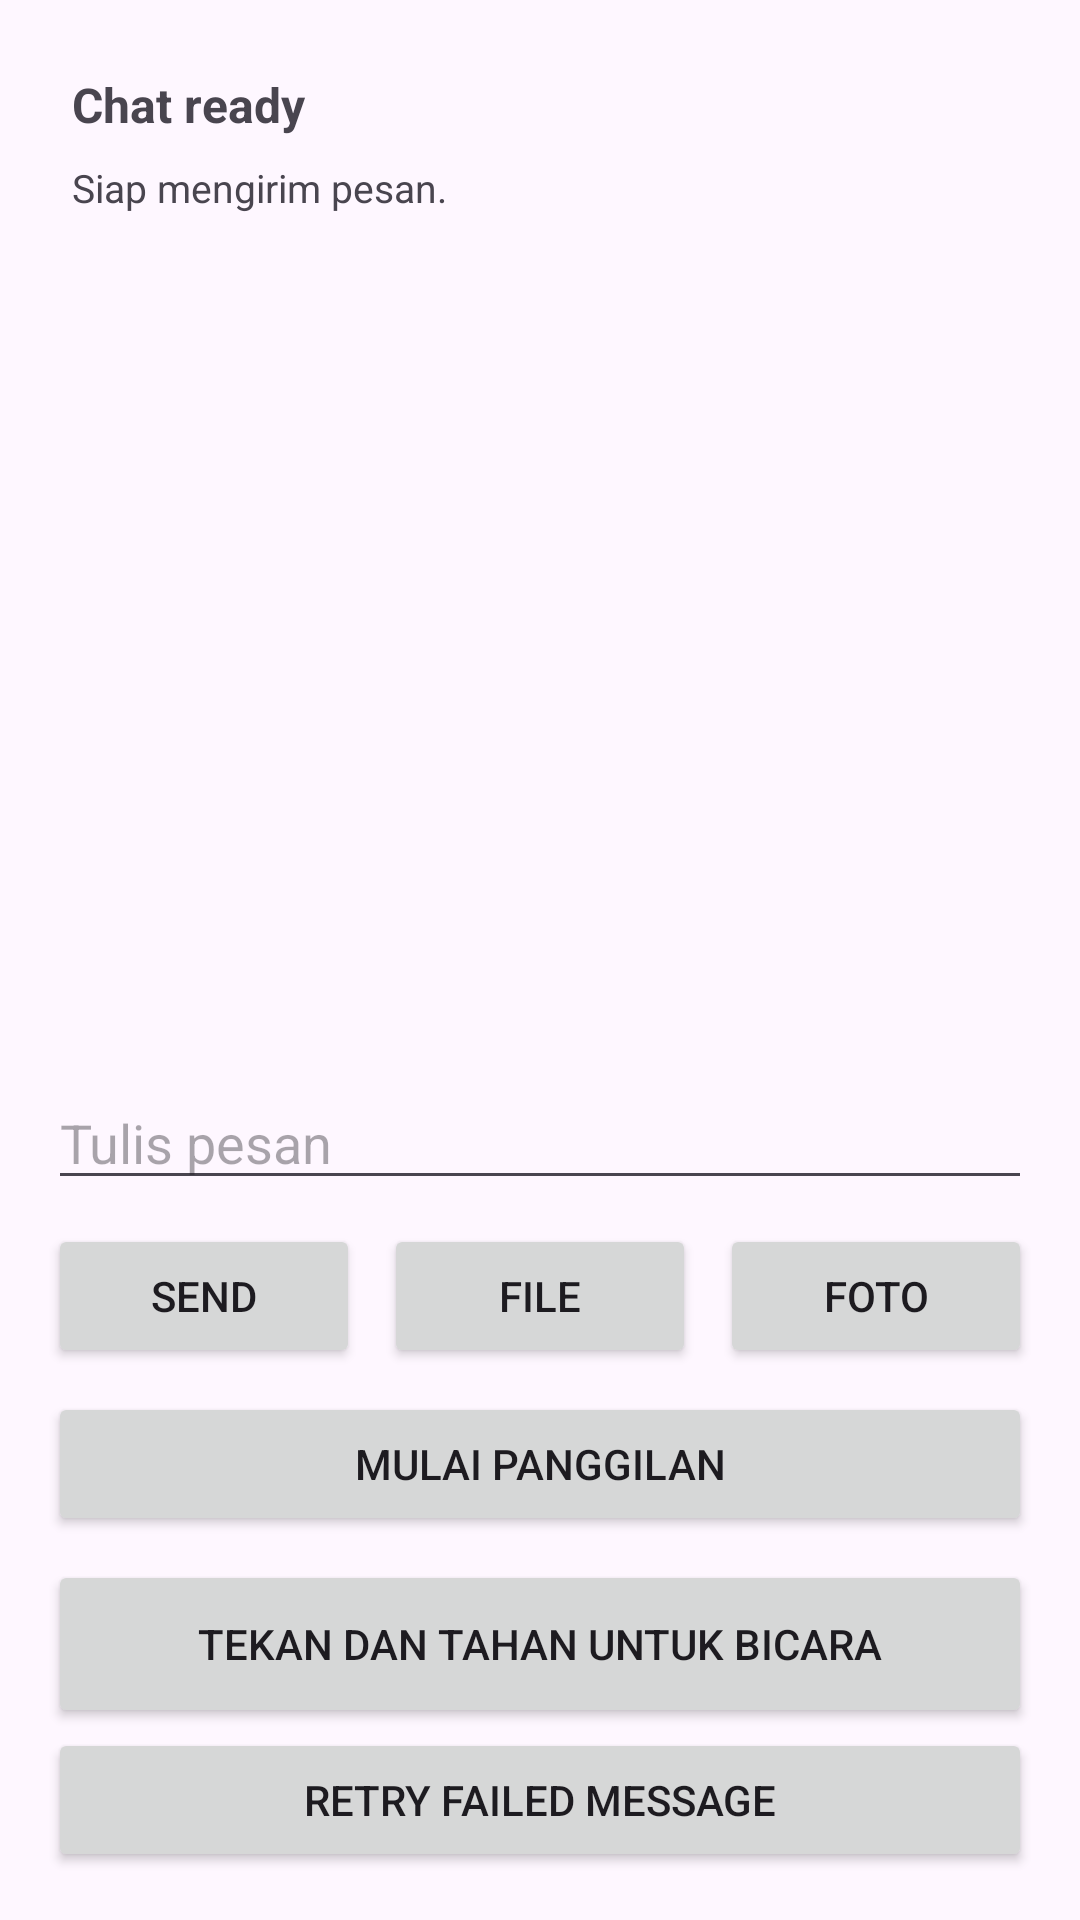

This screen was rendered from an Android layout file. Write that file and the resources it references.
<!-- AndroidManifest.xml: application theme Theme.GhalbitMeshX2 -->
<!-- res/layout/activity_chat.xml -->
﻿<?xml version="1.0" encoding="utf-8"?>
<LinearLayout
    xmlns:android="http://schemas.android.com/apk/res/android"
    android:layout_width="match_parent"
    android:layout_height="match_parent"
    android:orientation="vertical"
    android:padding="16dp">

    <TextView
        android:id="@+id/txtChatHeader"
        android:layout_width="match_parent"
        android:layout_height="wrap_content"
        android:text="@string/chat_ready"
        android:textStyle="bold"
        android:textSize="16sp"
        android:padding="8dp" />

    <TextView
        android:id="@+id/txtChatStatus"
        android:layout_width="match_parent"
        android:layout_height="wrap_content"
        android:text="@string/chat_idle"
        android:textSize="13sp"
        android:paddingStart="8dp"
        android:paddingEnd="8dp"
        android:paddingBottom="6dp" />

    <androidx.recyclerview.widget.RecyclerView
        android:id="@+id/rvMessages"
        android:layout_width="match_parent"
        android:layout_height="0dp"
        android:layout_weight="1"
        android:clipToPadding="false"
        android:paddingTop="8dp"
        android:paddingBottom="8dp" />

    <EditText
        android:id="@+id/edtMessage"
        android:layout_width="match_parent"
        android:layout_height="wrap_content"
        android:hint="@string/type_message"
        android:inputType="textMultiLine" />

    <LinearLayout
        android:layout_width="match_parent"
        android:layout_height="wrap_content"
        android:layout_marginTop="8dp"
        android:gravity="center_vertical"
        android:orientation="horizontal"
        android:weightSum="3">

        <Button
            android:id="@+id/btnSend"
            android:layout_width="0dp"
            android:layout_height="48dp"
            android:layout_marginEnd="4dp"
            android:layout_weight="1"
            android:ellipsize="end"
            android:maxLines="1"
            android:paddingStart="8dp"
            android:paddingEnd="8dp"
            android:text="@string/send" />

        <Button
            android:id="@+id/btnAttach"
            android:layout_width="0dp"
            android:layout_height="48dp"
            android:layout_marginStart="4dp"
            android:layout_marginEnd="4dp"
            android:layout_weight="1"
            android:ellipsize="end"
            android:maxLines="1"
            android:paddingStart="8dp"
            android:paddingEnd="8dp"
            android:text="@string/chat_attach_file" />

        <Button
            android:id="@+id/btnCamera"
            android:layout_width="0dp"
            android:layout_height="48dp"
            android:layout_marginStart="4dp"
            android:layout_weight="1"
            android:ellipsize="end"
            android:maxLines="1"
            android:paddingStart="8dp"
            android:paddingEnd="8dp"
            android:text="@string/chat_camera" />
    </LinearLayout>

    <Button
        android:id="@+id/btnCall"
        android:layout_width="match_parent"
        android:layout_height="wrap_content"
        android:layout_marginTop="8dp"
        android:text="@string/chat_call_start" />

    <Button
        android:id="@+id/btnVoice"
        android:layout_width="match_parent"
        android:layout_height="56dp"
        android:layout_marginTop="8dp"
        android:text="@string/chat_voice_start" />

    <Button
        android:id="@+id/btnRetryFailed"
        android:layout_width="match_parent"
        android:layout_height="wrap_content"
        android:text="@string/retry_failed" />

</LinearLayout>
<!-- resources referenced by this layout -->
<resources>
  <string name="chat_attach_file">FILE</string>
  <string name="chat_call_start">MULAI PANGGILAN</string>
  <string name="chat_camera">FOTO</string>
  <string name="chat_idle">Siap mengirim pesan.</string>
  <string name="chat_ready">Chat ready</string>
  <string name="chat_voice_start">TEKAN DAN TAHAN UNTUK BICARA</string>
  <string name="retry_failed">RETRY FAILED MESSAGE</string>
  <string name="send">SEND</string>
  <string name="type_message">Tulis pesan</string>
  <style name="Theme.GhalbitMeshX2" parent="Theme.Material3.DayNight.NoActionBar">
  
          
  
          <item name="colorPrimary">
              @android:color/holo_green_dark
          </item>
  
          <item name="colorPrimaryVariant">
              @android:color/holo_green_light
          </item>
  
          <item name="colorOnPrimary">
              @android:color/white
          </item>
  
          
  
          <item name="android:statusBarColor">
              @android:color/black
          </item>
  
          
  
          <item name="android:navigationBarColor">
              @android:color/black
          </item>
  
      </style>
</resources>
